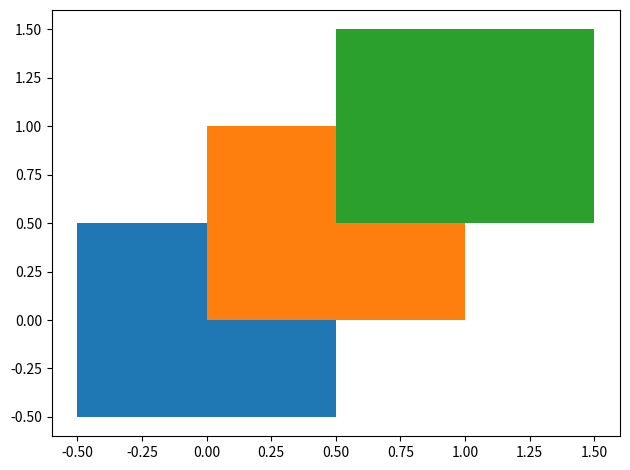

The matplotlib source for this figure:
import matplotlib.pyplot as plt
import matplotlib.patches as patches
import numpy as np
%matplotlib widget

class Grain(object):
    """ stuff """

    def __init__(self, xy=[]):
        # Data
        self.centroid = 0
        self.id = 0
        self.xy = xy

        # Display
        self.ax = None
        self.assigned_color = None
        self.patch = None
        self.selected = False
    
    def make_patch(self, ax):
        self.ax = ax
        self.patch, = ax.fill(*self.xy, picker=True)
        self.assigned_color = self.patch.get_facecolor()
        return self.patch

    def select(self, selected=True):
        color = 'red' if selected else self.assigned_color
        self.patch.set_color(color)
        self.selected = selected


class GrainPlot(object):
    """ stuff """

    HIGHLIGHT_PROPS = {
            'alpha': 0.7,
            'animated': True
        }
    NULL_XY = np.ndarray((0,2))

    def __init__(self, grains):
        # Plot
        self.fig, self.ax = plt.subplots()
        self.canvas = self.fig.canvas
        self.cids = []
        
        # Highlighters
        highlights = []
        for color in ['red', 'yellow']:
            highlights += self.ax.fill([], [], color=color, **self.HIGHLIGHT_PROPS)
        self.highlights = highlights

        # Grains
        self.grains = grains
        for grain in grains:
            grain.make_patch(self.ax)                
        
        # Init
        self.fig.tight_layout()
        plt.pause(0.1)
        self.bg = self.canvas.copy_from_bbox(self.fig.bbox)


    def highlight_grain(self, new_xy):
        # Clear highlights
        canvas = self.canvas
        canvas.restore_region(self.bg)

        # Update highlights
        xys = [h.get_xy() for h in self.highlights]
        if np.array_equal(new_xy, xys[0]):
            xys[0] = xys[1]
            xys[1] = self.NULL_XY
        elif np.array_equal(new_xy, xys[1]):
            xys[1] = self.NULL_XY
        else:
            xys[1] = xys[0]
            xys[0] = new_xy
        for highlight, xy in zip(self.highlights, xys):
            patch = highlight #.patch
            patch.set_xy(xy)
            self.ax.draw_artist(patch)
        
        # Update GUI
        canvas.blit(self.fig.bbox)
        canvas.flush_events()

    # Manage grains ---

    def add_grain(self, event):
        # put prompt
        # find grain around prompt
        # add grain to list
        # add grain to plot
        pass

    def delete_grain(self, target):
        # remove highlight
        highlight_grain(event.canvas, target.patch.get_xy())
        # delete grain from plot
        # target.patch.set_color('black')
        # delete grain from list
        # grains.remove(target.grain)
        # update GUI

    def merge_grains(self, grains: list):
        # reset highlights
        pass
        # create joined grain
        pass
        # add grain to list
        pass

    # Events ---

    def onclick(self, event):
        # Place a green dot
        # Remember the selected location in case we will add a grain here
        pass

    def onpick(self, event):
        """
        Handle clicking on an existing grain
        """
        # Only process individual left-clicks
        if event.mouseevent.dblclick is True or event.mouseevent.button != 1:
            return
        # Update highlights
        self.highlight_grain(event.artist.get_xy())
    
    def onpress(self, event):
        # merge, delete, or add a grain as appropriate
        if event.key == 'c':
            mouseevent = event.mouseevent
            self.create_grain(mouseevent.xdata, mouseevent.ydata)
        elif event.key == 'd':
            self.delete_grain(self.highlights[0])
        elif event.key == 'm':
            self.merge_grains(self.highlights)

    def activate(self):
        events = {
            # 'button_press_event': self.onclick,
            'pick_event': self.onpick,
            'key_press_event': self.onpress
        }
        for event, handler in events.items():
            self.cids.append(self.canvas.mpl_connect(event, handler))

    def deactivate(self):
        for cid in self.cids:
            self.canvas.mpl_disconnect(cid)
        self.cids = []


# Make grains
grains = []
centroids = [(0, 0), (0.5, 0.5), (1, 1)]
for c in centroids:
    x, y = c
    x = [x-0.5, x+0.5, x+0.5, x-0.5]
    y = [y+0.5, y+0.5, y-0.5, y-0.5]
    grains.append(Grain([x, y]))

# Plot grains
grain_plot = GrainPlot(grains)
grain_plot.activate()